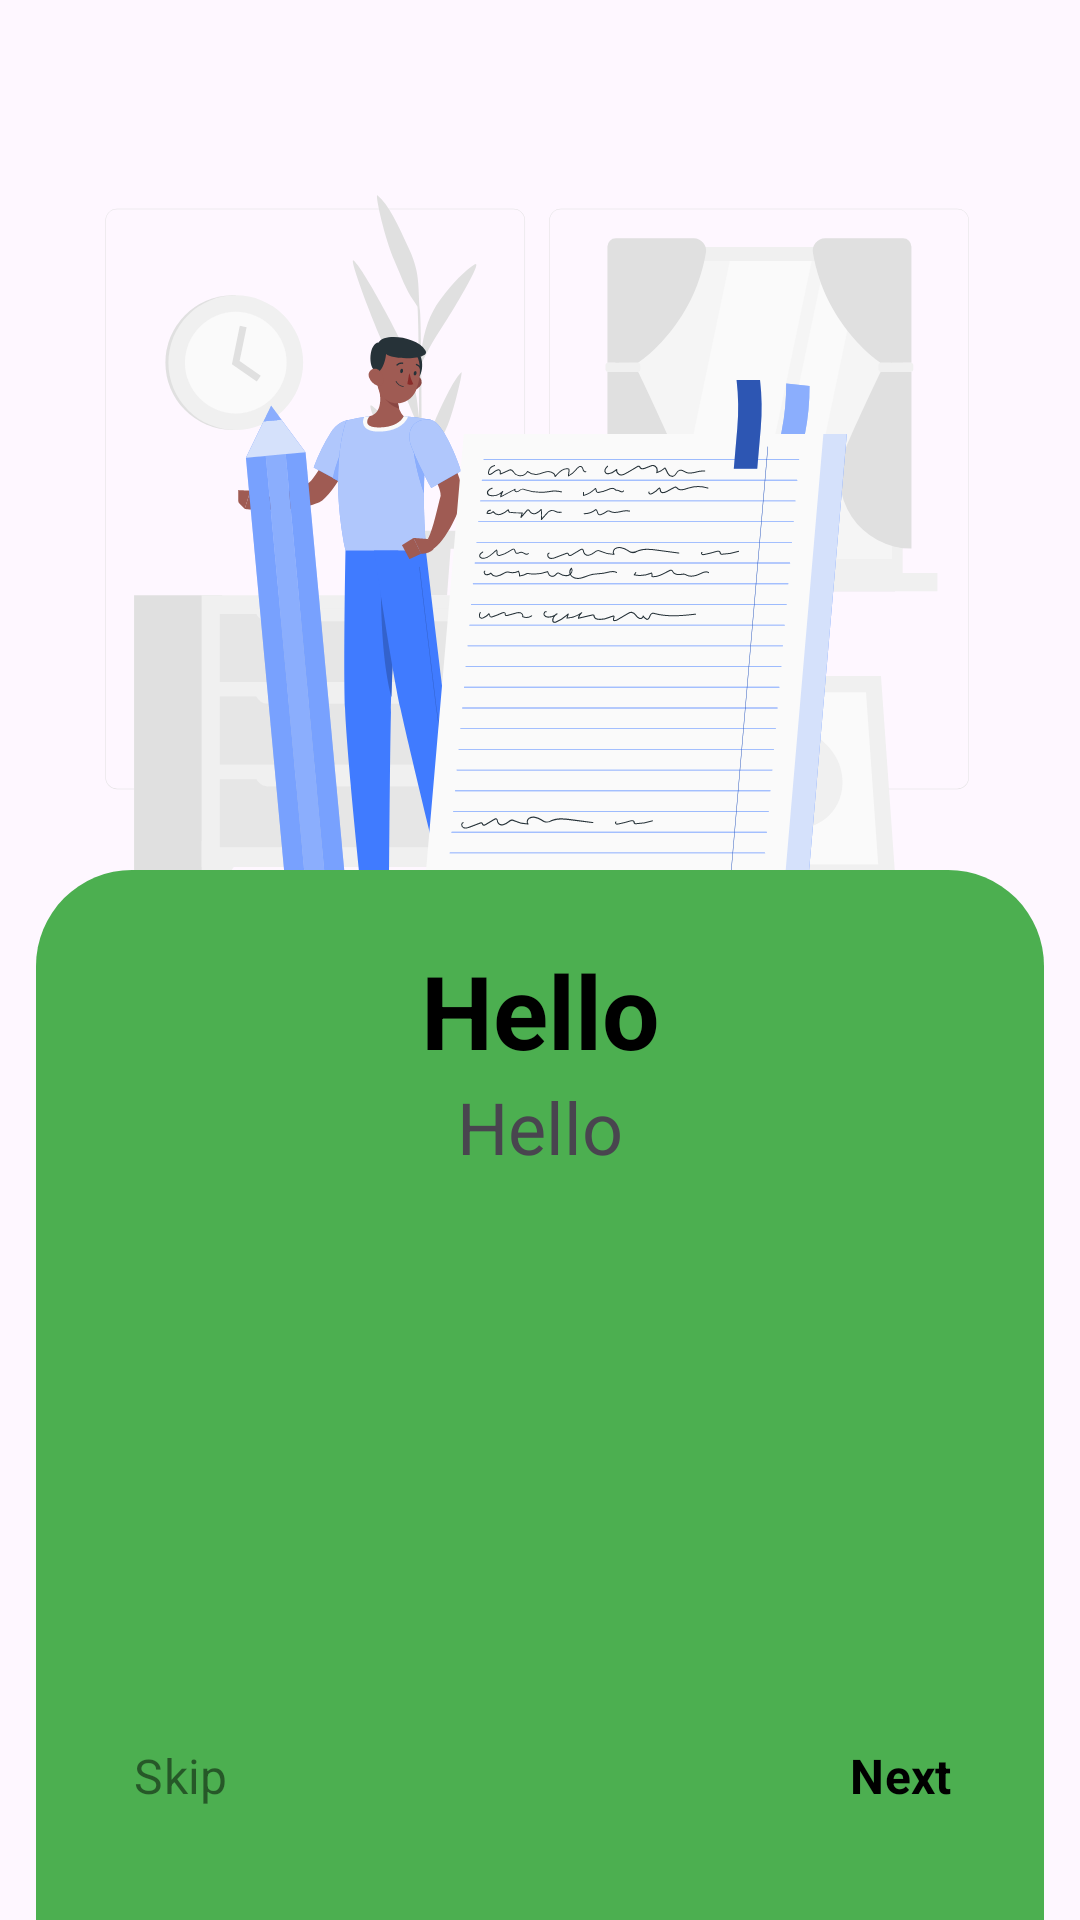

Write the Android layout XML for this screen, with the resource values it uses.
<!-- AndroidManifest.xml: application theme Theme.Firm -->
<!-- res/layout/fragment_welcome.xml -->
<?xml version="1.0" encoding="utf-8"?>
<FrameLayout xmlns:android="http://schemas.android.com/apk/res/android"
    xmlns:tools="http://schemas.android.com/tools"
    android:layout_width="match_parent"
    android:layout_height="match_parent"
    tools:context=".ui.introView.screens.WelcomeScreen">
    <include
        android:id="@+id/content"
        layout="@layout/module_sctmp" />
</FrameLayout>
<!-- res/layout/module_sctmp.xml (included above) -->
<?xml version="1.0" encoding="utf-8"?>
<androidx.constraintlayout.widget.ConstraintLayout xmlns:android="http://schemas.android.com/apk/res/android"
    xmlns:app="http://schemas.android.com/apk/res-auto"
    xmlns:tools="http://schemas.android.com/tools"
    android:layout_width="match_parent"
    android:layout_height="match_parent">

    <ImageView
        android:id="@+id/image"
        android:layout_width="match_parent"
        android:layout_height="342dp"
        android:layout_margin="32dp"
        android:scaleType="centerCrop"
        android:src="@drawable/ic_home"
        app:layout_constraintTop_toTopOf="parent"
        tools:layout_editor_absoluteX="32dp" />

    <FrameLayout
        android:layout_width="match_parent"
        android:layout_height="350dp"
        android:layout_marginStart="12dp"
        android:layout_marginEnd="12dp"
        android:background="@drawable/contentshape"
        android:orientation="vertical"
        app:layout_constraintBottom_toBottomOf="parent"
        app:layout_constraintEnd_toEndOf="parent"
        app:layout_constraintStart_toStartOf="parent">

        <LinearLayout
            android:layout_width="match_parent"
            android:layout_height="wrap_content"
            android:layout_margin="12dp"
            android:orientation="vertical"
            android:padding="12dp">

            <TextView
                android:id="@+id/title"
                android:layout_width="match_parent"
                android:layout_height="wrap_content"
                android:gravity="center"
                android:text="Hello"
                android:textColor="@color/black"
                android:textSize="34sp"
                android:textStyle="bold" />

            <TextView
                android:id="@+id/desc"
                android:layout_width="match_parent"
                android:layout_height="wrap_content"
                android:gravity="center"
                android:text="Hello"
                android:textSize="24sp" />

        </LinearLayout>


        <FrameLayout
            android:layout_width="match_parent"
            android:layout_height="wrap_content"
            android:layout_gravity="bottom"
            tools:ignore="UselessParent">

            <Button
                android:id="@+id/action_btn"
                style="@style/Widget.Material3.Button.TextButton"
                android:layout_width="wrap_content"
                android:layout_height="wrap_content"
                android:layout_gravity="bottom|end"
                android:layout_marginEnd="4dp"
                android:layout_marginBottom="24dp"
                android:text="Next"
                android:textColor="@color/black"
                android:textSize="16sp"
                android:textStyle="bold" />

            <Button
                android:id="@+id/skip_btn"
                style="@style/Widget.Material3.Button.TextButton"
                android:layout_width="wrap_content"
                android:layout_height="wrap_content"
                android:layout_gravity="bottom|start"
                android:layout_marginStart="4dp"
                android:layout_marginBottom="24dp"
                android:text="Skip"
                android:textColor="@color/gray_ang"
                android:textSize="16sp" />
        </FrameLayout>
    </FrameLayout>

</androidx.constraintlayout.widget.ConstraintLayout>
<!-- resources referenced by this layout -->
<resources>
  <color name="black">#FF000000</color>
  <color name="gray_ang">#7F000000</color>
  <!-- drawable contentshape (drawable) -->
  <?xml version="1.0" encoding="utf-8"?>
  <shape xmlns:android="http://schemas.android.com/apk/res/android">
  
      <solid android:color="@color/green" />
      <corners
          android:topLeftRadius="32dp"
          android:topRightRadius="32dp" />
  </shape>
  <!-- drawable ic_home: vector/xml drawable (drawable, 53132 chars, omitted) -->
  <style name="Theme.Firm" parent="Base.Theme.Firm" />
  <color name="green">#4CAF50</color>
  <style name="Base.Theme.Firm" parent="Theme.Material3.DayNight.NoActionBar">
  
          <item name="fontFamily">@font/engfont</item>
          <item name="android:windowTranslucentStatus">false</item>
          <item name="android:statusBarColor">@android:color/transparent</item>
          <item name="android:windowLightStatusBar">true</item>
          <item name="android:navigationBarColor">@color/green</item>
  
      </style>
</resources>
